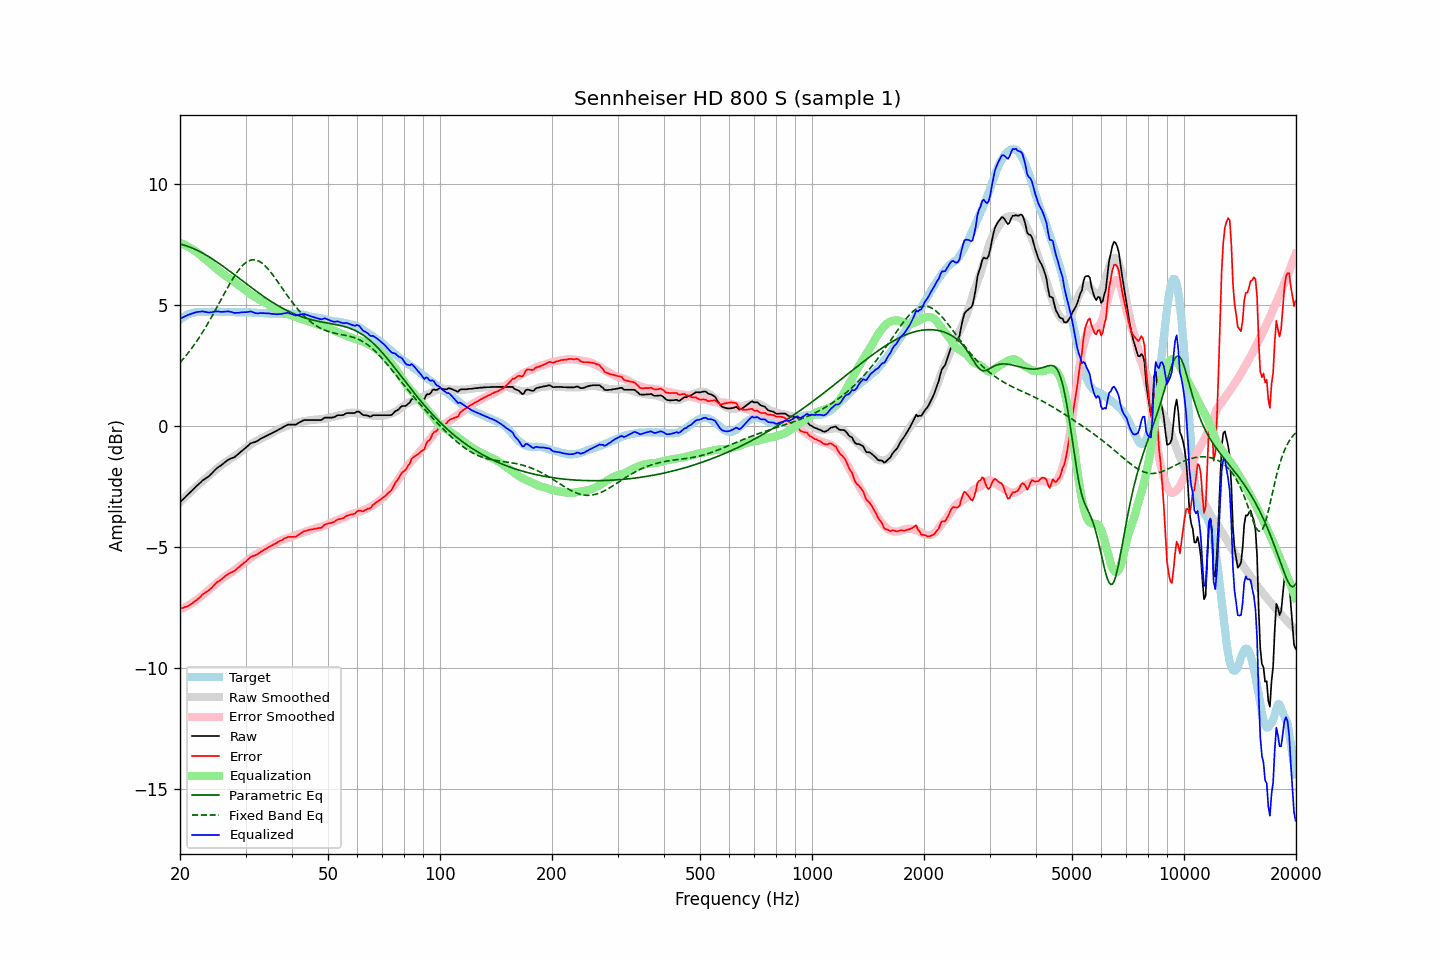

The table this chart was drawn from, first rows:
frequency, raw, error, smoothed, error_smoothed, equalization, parametric_eq, fixed_band_eq, equalized_raw, equalized_smoothed, target
20.00, -3.15, -7.55, -3.15, -7.58, 7.58, 7.52, 2.62, 4.43, 4.43, 4.40
20.20, -3.08, -7.53, -3.08, -7.55, 7.55, 7.51, 2.70, 4.47, 4.47, 4.45
20.40, -3.02, -7.52, -3.02, -7.52, 7.52, 7.49, 2.77, 4.50, 4.50, 4.50
20.61, -2.95, -7.48, -2.95, -7.49, 7.49, 7.47, 2.85, 4.53, 4.53, 4.53
20.81, -2.89, -7.47, -2.89, -7.45, 7.45, 7.45, 2.93, 4.56, 4.56, 4.58
21.02, -2.82, -7.44, -2.82, -7.42, 7.42, 7.43, 3.02, 4.59, 4.59, 4.62
21.23, -2.76, -7.40, -2.76, -7.38, 7.38, 7.40, 3.10, 4.62, 4.62, 4.64
21.44, -2.70, -7.36, -2.70, -7.34, 7.34, 7.38, 3.19, 4.64, 4.64, 4.66
21.66, -2.63, -7.31, -2.63, -7.30, 7.30, 7.35, 3.28, 4.66, 4.66, 4.68
21.87, -2.57, -7.26, -2.57, -7.25, 7.25, 7.32, 3.37, 4.68, 4.68, 4.69
22.09, -2.50, -7.21, -2.51, -7.21, 7.21, 7.29, 3.47, 4.71, 4.70, 4.71
22.31, -2.44, -7.16, -2.45, -7.16, 7.16, 7.26, 3.57, 4.72, 4.71, 4.72
22.54, -2.38, -7.10, -2.39, -7.11, 7.11, 7.22, 3.67, 4.72, 4.72, 4.72
22.76, -2.32, -7.04, -2.33, -7.05, 7.05, 7.19, 3.77, 4.73, 4.72, 4.72
22.99, -2.25, -6.96, -2.27, -7.00, 7.00, 7.15, 3.87, 4.74, 4.72, 4.71
23.22, -2.21, -6.92, -2.22, -6.94, 6.94, 7.12, 3.98, 4.73, 4.72, 4.71
23.45, -2.16, -6.87, -2.16, -6.88, 6.88, 7.08, 4.09, 4.72, 4.72, 4.71
23.69, -2.12, -6.84, -2.10, -6.82, 6.82, 7.04, 4.20, 4.70, 4.72, 4.72
23.92, -2.07, -6.79, -2.04, -6.77, 6.77, 7.00, 4.32, 4.69, 4.72, 4.72
24.16, -2.01, -6.73, -1.99, -6.71, 6.71, 6.96, 4.43, 4.70, 4.72, 4.72
24.40, -1.94, -6.67, -1.93, -6.65, 6.65, 6.91, 4.55, 4.71, 4.72, 4.73
24.65, -1.87, -6.59, -1.87, -6.59, 6.59, 6.87, 4.67, 4.72, 4.72, 4.72
24.89, -1.80, -6.52, -1.82, -6.54, 6.54, 6.83, 4.79, 4.74, 4.72, 4.72
25.14, -1.74, -6.46, -1.76, -6.48, 6.48, 6.78, 4.91, 4.74, 4.72, 4.72
25.39, -1.69, -6.42, -1.70, -6.43, 6.43, 6.74, 5.04, 4.74, 4.72, 4.73
25.65, -1.65, -6.38, -1.65, -6.38, 6.38, 6.69, 5.16, 4.72, 4.72, 4.73
25.91, -1.60, -6.32, -1.60, -6.32, 6.32, 6.64, 5.28, 4.72, 4.72, 4.72
26.16, -1.55, -6.27, -1.55, -6.27, 6.27, 6.59, 5.41, 4.72, 4.72, 4.72
26.43, -1.49, -6.21, -1.51, -6.22, 6.22, 6.55, 5.53, 4.73, 4.72, 4.72
26.69, -1.44, -6.16, -1.46, -6.18, 6.18, 6.50, 5.65, 4.74, 4.72, 4.72
26.96, -1.39, -6.11, -1.42, -6.13, 6.13, 6.45, 5.77, 4.74, 4.72, 4.72
27.23, -1.36, -6.08, -1.38, -6.09, 6.09, 6.40, 5.88, 4.73, 4.71, 4.72
27.50, -1.33, -6.05, -1.33, -6.05, 6.05, 6.35, 6.00, 4.72, 4.71, 4.72
27.77, -1.31, -6.02, -1.29, -6.00, 6.00, 6.30, 6.11, 4.69, 4.71, 4.71
28.05, -1.28, -5.99, -1.25, -5.96, 5.96, 6.25, 6.21, 4.67, 4.71, 4.71
28.33, -1.22, -5.92, -1.20, -5.91, 5.91, 6.20, 6.31, 4.68, 4.71, 4.70
28.62, -1.17, -5.87, -1.15, -5.85, 5.85, 6.15, 6.41, 4.68, 4.71, 4.70
28.90, -1.11, -5.82, -1.10, -5.80, 5.80, 6.10, 6.49, 4.69, 4.71, 4.71
29.19, -1.05, -5.75, -1.05, -5.75, 5.75, 6.05, 6.57, 4.70, 4.70, 4.70
29.48, -1.00, -5.71, -1.00, -5.70, 5.70, 5.99, 6.64, 4.70, 4.70, 4.71
29.78, -0.94, -5.64, -0.95, -5.65, 5.65, 5.94, 6.71, 4.71, 4.70, 4.70
30.08, -0.89, -5.60, -0.90, -5.60, 5.60, 5.89, 6.76, 4.71, 4.70, 4.71
30.38, -0.83, -5.53, -0.85, -5.55, 5.55, 5.84, 6.80, 4.72, 4.70, 4.70
30.68, -0.77, -5.47, -0.80, -5.50, 5.50, 5.79, 6.84, 4.73, 4.70, 4.70
30.99, -0.71, -5.41, -0.76, -5.45, 5.45, 5.74, 6.86, 4.74, 4.70, 4.70
31.30, -0.69, -5.38, -0.71, -5.40, 5.40, 5.69, 6.87, 4.71, 4.69, 4.69
31.61, -0.67, -5.36, -0.67, -5.36, 5.36, 5.64, 6.87, 4.69, 4.69, 4.69
31.93, -0.65, -5.34, -0.63, -5.32, 5.32, 5.60, 6.87, 4.67, 4.69, 4.69
32.24, -0.62, -5.30, -0.60, -5.28, 5.28, 5.55, 6.85, 4.66, 4.68, 4.68
32.57, -0.58, -5.26, -0.56, -5.24, 5.24, 5.50, 6.82, 4.66, 4.68, 4.68
32.89, -0.53, -5.21, -0.53, -5.20, 5.20, 5.45, 6.78, 4.67, 4.67, 4.68
33.22, -0.50, -5.17, -0.50, -5.17, 5.17, 5.41, 6.74, 4.67, 4.67, 4.67
33.55, -0.46, -5.13, -0.47, -5.13, 5.13, 5.36, 6.68, 4.67, 4.66, 4.67
33.89, -0.43, -5.09, -0.44, -5.10, 5.10, 5.31, 6.62, 4.66, 4.66, 4.66
34.23, -0.40, -5.06, -0.40, -5.06, 5.06, 5.27, 6.55, 4.66, 4.66, 4.66
34.57, -0.36, -5.01, -0.37, -5.02, 5.02, 5.22, 6.48, 4.66, 4.65, 4.65
34.92, -0.33, -4.98, -0.33, -4.98, 4.98, 5.18, 6.40, 4.65, 4.65, 4.65
35.27, -0.30, -4.94, -0.30, -4.94, 4.94, 5.14, 6.31, 4.64, 4.64, 4.64
35.62, -0.26, -4.90, -0.26, -4.90, 4.90, 5.10, 6.23, 4.64, 4.64, 4.64
35.97, -0.23, -4.87, -0.22, -4.86, 4.86, 5.06, 6.14, 4.63, 4.64, 4.64
... 635 more rows
